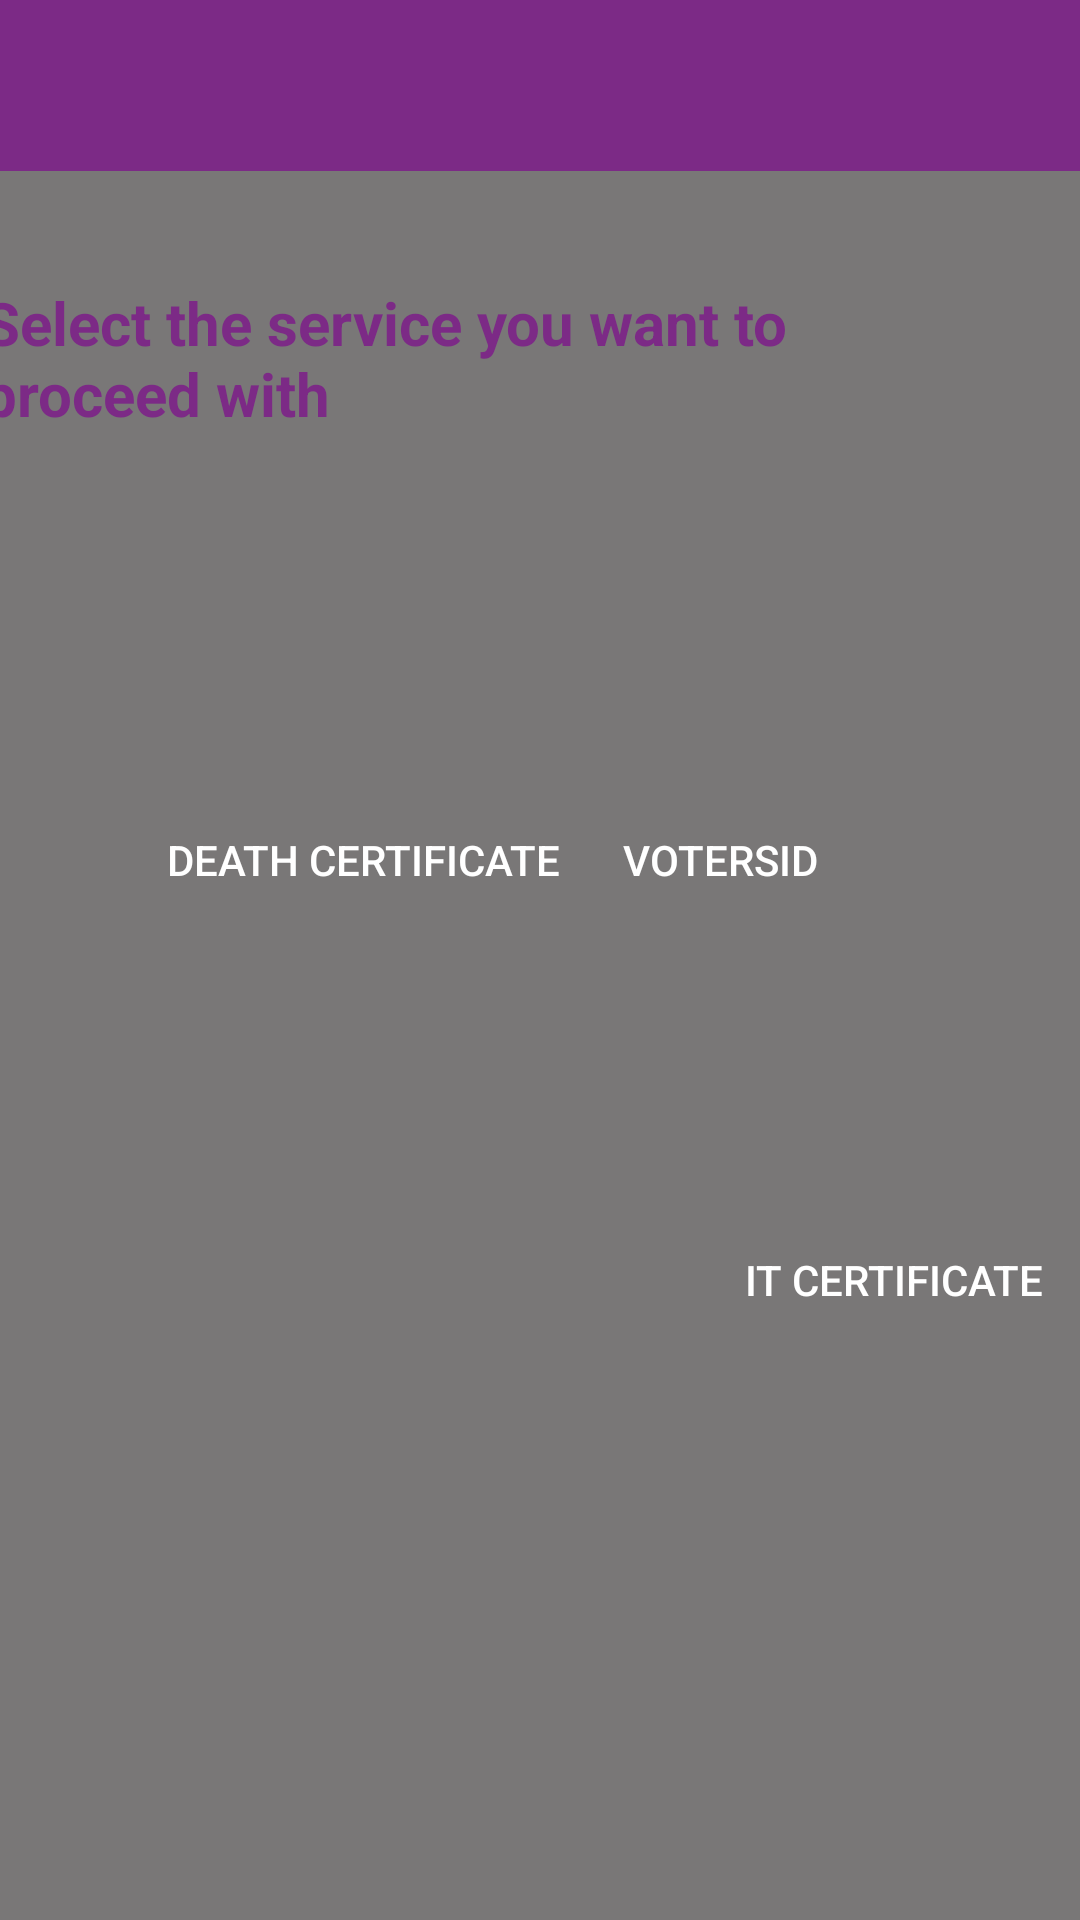

Write the Android layout XML for this screen, with the resource values it uses.
<!-- AndroidManifest.xml: application theme Theme -->
<!-- res/layout/activity_optionspage.xml -->
<?xml version="1.0" encoding="utf-8"?>
<android.support.constraint.ConstraintLayout xmlns:android="http://schemas.android.com/apk/res/android"
    xmlns:app="http://schemas.android.com/apk/res-auto"
    xmlns:tools="http://schemas.android.com/tools"
    android:layout_width="match_parent"
    android:layout_height="match_parent"
    android:background="#797777"
    tools:context=".optionspage">


    <android.support.v7.widget.Toolbar
        android:id="@+id/toolbar3"
        android:layout_width="452dp"
        android:layout_height="57dp"
        android:background="?attr/colorPrimary"
        android:minHeight="?attr/actionBarSize"
        android:theme="?attr/actionBarTheme"
        app:layout_constraintEnd_toEndOf="parent"
        app:layout_constraintHorizontal_bias="0.516"
        app:layout_constraintStart_toStartOf="parent"
        app:layout_constraintTop_toTopOf="parent" />

    <Button
        android:id="@+id/birthcertificate"
        android:layout_width="152dp"
        android:layout_height="75dp"
        android:layout_marginStart="44dp"
        android:layout_marginLeft="44dp"
        android:layout_marginTop="65dp"
        android:layout_marginBottom="256dp"
        android:background="@drawable/btn"
        android:text="Birth Certificate"
        android:textColor="#FFFFFF"
        app:layout_constraintBottom_toBottomOf="parent"
        app:layout_constraintStart_toStartOf="parent"
        app:layout_constraintTop_toBottomOf="@+id/deathcertificate" />

    <Button
        android:id="@+id/deathcertificate"
        android:layout_width="152dp"
        android:layout_height="75dp"
        android:layout_marginStart="45dp"
        android:layout_marginLeft="45dp"
        android:layout_marginTop="96dp"
        android:layout_marginEnd="26dp"
        android:layout_marginRight="26dp"
        android:background="@drawable/btn"
        android:text="Death Certificate"
        android:textColor="#FFFFFF"
        app:layout_constraintEnd_toStartOf="@+id/Votersid"
        app:layout_constraintHorizontal_bias="0.0"
        app:layout_constraintStart_toStartOf="parent"
        app:layout_constraintTop_toBottomOf="@+id/textView3" />

    <Button
        android:id="@+id/Incometax"
        android:layout_width="152dp"
        android:layout_height="75dp"
        android:layout_marginStart="26dp"
        android:layout_marginLeft="26dp"
        android:layout_marginTop="65dp"
        android:layout_marginEnd="36dp"
        android:layout_marginRight="36dp"
        android:background="@drawable/btn"
        android:text="IT Certificate"
        android:textColor="#FFFFFF"
        app:layout_constraintEnd_toEndOf="parent"
        app:layout_constraintHorizontal_bias="0.0"
        app:layout_constraintStart_toEndOf="@+id/birthcertificate"
        app:layout_constraintTop_toBottomOf="@+id/Votersid" />

    <Button
        android:id="@+id/Votersid"
        android:layout_width="152dp"
        android:layout_height="75dp"
        android:layout_marginTop="96dp"
        android:layout_marginEnd="44dp"
        android:layout_marginRight="44dp"
        android:background="@drawable/btn"
        android:text="Votersid"
        android:textColor="#FFFFFF"
        app:layout_constraintEnd_toEndOf="parent"
        app:layout_constraintTop_toBottomOf="@+id/textView3" />

    <TextView
        android:id="@+id/textView3"
        android:layout_width="321dp"
        android:layout_height="59dp"
        android:layout_marginStart="45dp"
        android:layout_marginTop="37dp"
        android:layout_marginEnd="45dp"
        android:text="Select the service you want to proceed with"
        android:textColor="@color/colorPrimary"
        android:textSize="20dp"
        android:textStyle="bold"
        app:layout_constraintEnd_toEndOf="parent"
        app:layout_constraintHorizontal_bias="1.0"
        app:layout_constraintStart_toStartOf="parent"
        app:layout_constraintTop_toBottomOf="@+id/toolbar3" />

</android.support.constraint.ConstraintLayout>
<!-- resources referenced by this layout -->
<resources>
  <color name="colorPrimary">#7c2a86</color>
  <style name="Theme" parent="Theme.AppCompat.Light.NoActionBar">
          
          <item name="colorPrimary">@color/colorPrimary</item>
          <item name="colorPrimaryDark">@color/colorPrimary</item>
          <item name="colorAccent">@color/colorPrimary</item>
      </style>
</resources>
